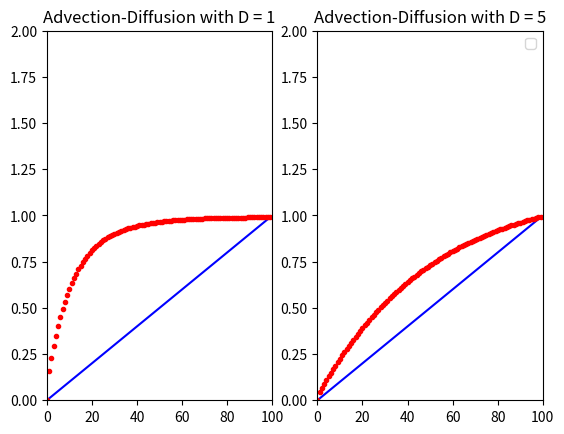

Python code for this plot:
"""
Solving the advection-diffusion equation
with advection term solved using Lax-Friedrichs method
and diffusion term using implicit Operator Splitting method

[redacted]
Feb 28th 2020
"""

## Importing relevant modules
import numpy as np
import matplotlib.pyplot as plt

## Setting up the grid and initialising variables
Ncells = 100 #number of cells in grid
steps = 5000 #number of time steps
dt = 10 #time step 
dx = 1 #position step
u = -0.1 #velocity 
D = np.array([1, 5]) #2 diffusion co-efficients
factor = u*dt/(2*dx) #for L-F
beta = D*dt/dx**2 #for implicit method
x = np.arange(Ncells)*dx

## Defining initial conditions
# total f(x,t) with both advection and diffusion terms considered
ftotal = np.array([np.copy(x)*1.0/Ncells, np.copy(x)*1.0/Ncells]) 

## Setting up the plot
plt.ion()
fig, axes = plt.subplots(1,2)
axes[0].set_title('Advection-Diffusion with D = {}'.format(D[0]))
axes[1].set_title('Advection-Diffusion with D = {}'.format(D[1]))
for ax in axes:
    ax.set_xlim([0, Ncells])
    ax.set_ylim([0,2])

## Plotting initial state in background for reference
axes[0].plot(x,ftotal[0], 'b-')
axes[1].plot(x,ftotal[1], 'b-')    

## Updating the plots
plt1,= axes[0].plot(x, ftotal[0], 'r.') 
plt2,= axes[1].plot(x, ftotal[1], 'r.') 
plt.legend()
fig.canvas.draw()

## Initialising the tri-diagonal diffusion matrix A with elements -beta, (2*beta + 1), -beta
A1 = np.eye(Ncells)*(1.0 + 2.0*beta[0]) + np.eye(Ncells, k=1)*-beta[0] + np.eye(Ncells, k= -1)*-beta[0]
A2 = np.eye(Ncells)*(1.0 + 2.0*beta[1]) + np.eye(Ncells, k=1)*-beta[1] + np.eye(Ncells, k= -1)*-beta[1]

## Imposing (fixed) no-slip boundary conditions on both sides of the grid
# for A matrix corresponding to first diffusion coefficient
A1[0][0] = 1 #1st element fixed
A1[0][1] = 0 #ensures no diffusive flux through 1st element
A1[-1][-1] = 1 #last element fixed
A1[-1][-2] = 0
# same for second diffusion coefficient
A2[0][0] = 1
A2[0][1] = 0
A2[-1][-1] = 1
A2[-1][-2] = 0

## While-loop to calculate the value of f(x,t)
# for the advection term using L-F 
# and for the diffusion term using the implicit method
# and updating the plot for each iteration
count = 0
while count < Ncells:
  
    #calculating f(x,t) for diffusion for both coefficients
    ftotal[0] = np.linalg.solve(A1, ftotal[0]) 
    ftotal[1] = np.linalg.solve(A2, ftotal[1])
    
    #updating f(x,t) for advection for both coefficients
    ftotal[0][1:Ncells-1] = 0.5*(ftotal[0][2:] + ftotal[0][:Ncells-2]) - factor*(ftotal[0][2:] - ftotal[0][:Ncells-2])
    ftotal[1][1:Ncells-1] = 0.5*(ftotal[1][2:] + ftotal[1][:Ncells-2]) - factor*(ftotal[1][2:] - ftotal[1][:Ncells-2])

    ## Updating the plots
    plt1.set_ydata(ftotal[0])
    plt2.set_ydata(ftotal[1])
    
    fig.canvas.draw()
    plt.pause(0.001)
    count +=1 